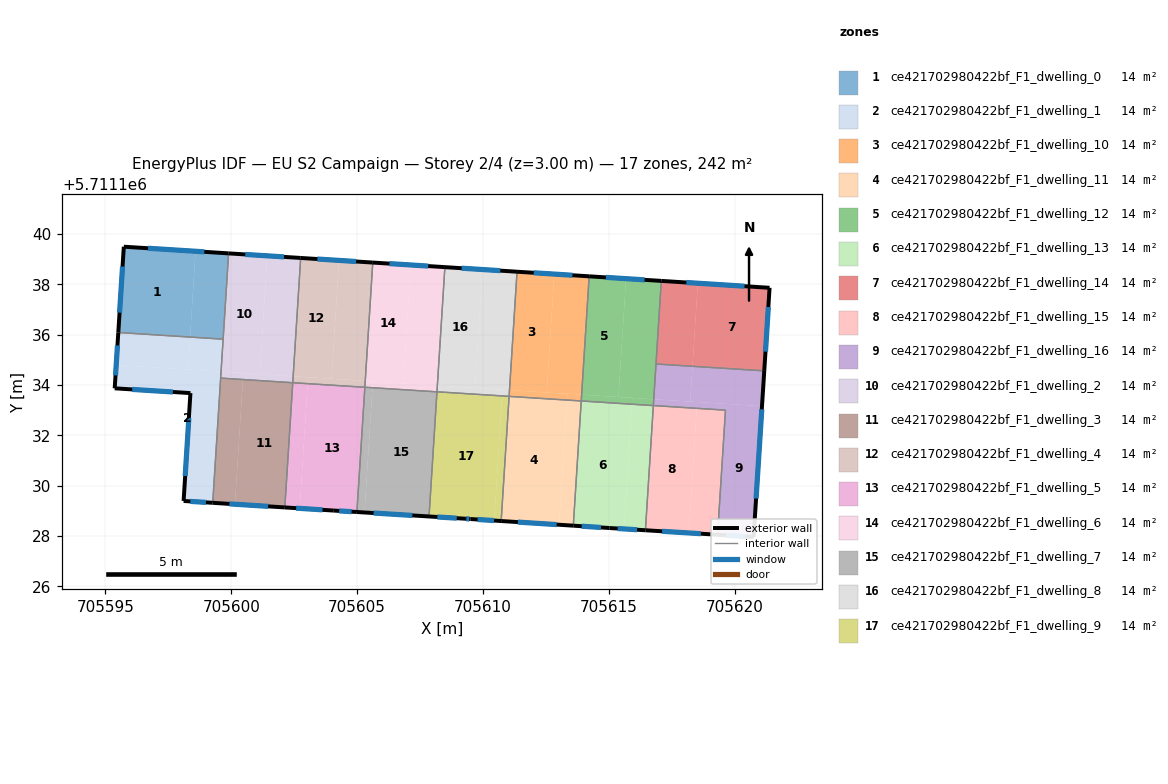
=== STOREY PLAN SPEC (per zone: floor XY polygon, exterior-wall plan segments, windows/doors) ===
zone 1: ce421702980422bf_F1_dwelling_0  (14.3 m²)
  floor: (705598.58, 5711139.32) (705598.36, 5711135.91) (705595.51, 5711136.09) (705595.73, 5711139.50)
  floor: (705599.89, 5711139.23) (705599.68, 5711135.82) (705598.36, 5711135.91) (705598.58, 5711139.32)
  exterior wall: (705595.73, 5711139.50) – (705595.51, 5711136.09)  [3.4 m]
    window: (705595.68, 5711138.71) – (705595.56, 5711136.88)  [3.0 m²]
  exterior wall: (705599.89, 5711139.23) – (705595.73, 5711139.50)  [4.2 m]
    window: (705598.93, 5711139.29) – (705596.69, 5711139.44)  [3.6 m²]
  interior walls: 2
zone 2: ce421702980422bf_F1_dwelling_1  (14.3 m²)
  floor: (705599.59, 5711134.53) (705599.26, 5711129.32) (705598.10, 5711129.39) (705598.38, 5711133.68) (705595.37, 5711133.87) (705595.43, 5711134.79)
  floor: (705598.36, 5711135.91) (705598.28, 5711134.61) (705595.43, 5711134.79) (705595.51, 5711136.09)
  floor: (705599.68, 5711135.82) (705599.59, 5711134.53) (705598.28, 5711134.61) (705598.36, 5711135.91)
  exterior wall: (705595.51, 5711136.09) – (705595.37, 5711133.87)  [2.2 m]
    window: (705595.48, 5711135.57) – (705595.40, 5711134.38)  [1.9 m²]
  exterior wall: (705598.10, 5711129.39) – (705599.26, 5711129.32)  [1.2 m]
    window: (705598.37, 5711129.38) – (705598.99, 5711129.34)  [1.0 m²]
  exterior wall: (705598.38, 5711133.68) – (705598.10, 5711129.39)  [4.3 m]
    window: (705598.31, 5711132.69) – (705598.17, 5711130.39)  [3.7 m²]
  exterior wall: (705595.37, 5711133.87) – (705598.38, 5711133.68)  [3.0 m]
    window: (705596.06, 5711133.83) – (705597.68, 5711133.72)  [2.6 m²]
  interior walls: 3
zone 3: ce421702980422bf_F1_dwelling_10  (14.3 m²)
  floor: (705612.84, 5711138.41) (705612.54, 5711133.71) (705611.06, 5711133.80) (705611.36, 5711138.50)
  floor: (705614.22, 5711138.32) (705613.92, 5711133.62) (705612.54, 5711133.71) (705612.84, 5711138.41)
  floor: (705613.36, 5711133.65) (705613.34, 5711133.40) (705611.04, 5711133.55) (705611.06, 5711133.80)
  floor: (705613.92, 5711133.62) (705613.91, 5711133.37) (705613.34, 5711133.40) (705613.36, 5711133.65)
  exterior wall: (705614.22, 5711138.32) – (705611.36, 5711138.50)  [2.9 m]
    window: (705613.56, 5711138.36) – (705612.02, 5711138.46)  [2.5 m²]
  interior walls: 3
zone 4: ce421702980422bf_F1_dwelling_11  (14.3 m²)
  floor: (705613.34, 5711133.40) (705613.03, 5711128.45) (705610.73, 5711128.60) (705611.04, 5711133.55)
  floor: (705613.91, 5711133.37) (705613.59, 5711128.41) (705613.03, 5711128.45) (705613.34, 5711133.40)
  exterior wall: (705610.73, 5711128.60) – (705613.59, 5711128.41)  [2.9 m]
    window: (705611.39, 5711128.55) – (705612.93, 5711128.45)  [2.5 m²]
  interior walls: 3
zone 5: ce421702980422bf_F1_dwelling_12  (14.3 m²)
  floor: (705615.69, 5711138.23) (705615.39, 5711133.52) (705613.92, 5711133.62) (705614.22, 5711138.32)
  floor: (705617.09, 5711138.14) (705616.79, 5711133.43) (705615.39, 5711133.52) (705615.69, 5711138.23)
  floor: (705615.94, 5711133.49) (705615.92, 5711133.24) (705613.91, 5711133.37) (705613.92, 5711133.62)
  floor: (705616.79, 5711133.43) (705616.77, 5711133.18) (705615.92, 5711133.24) (705615.94, 5711133.49)
  exterior wall: (705617.09, 5711138.14) – (705614.22, 5711138.32)  [2.9 m]
    window: (705616.43, 5711138.18) – (705614.89, 5711138.28)  [2.5 m²]
  interior walls: 4
zone 6: ce421702980422bf_F1_dwelling_13  (14.3 m²)
  floor: (705615.92, 5711133.24) (705615.60, 5711128.28) (705615.12, 5711128.31) (705613.59, 5711128.41) (705613.91, 5711133.37)
  floor: (705616.77, 5711133.18) (705616.46, 5711128.23) (705615.60, 5711128.28) (705615.92, 5711133.24)
  exterior wall: (705615.03, 5711128.32) – (705616.46, 5711128.23)  [1.4 m]
    window: (705615.36, 5711128.30) – (705616.13, 5711128.25)  [1.2 m²]
  exterior wall: (705613.59, 5711128.41) – (705615.03, 5711128.32)  [1.4 m]
    window: (705613.92, 5711128.39) – (705614.69, 5711128.34)  [1.2 m²]
  interior walls: 3
zone 7: ce421702980422bf_F1_dwelling_14  (14.3 m²)
  floor: (705621.39, 5711137.87) (705621.18, 5711134.56) (705618.33, 5711134.74) (705618.54, 5711138.05)
  floor: (705618.54, 5711138.05) (705618.33, 5711134.74) (705616.88, 5711134.84) (705617.09, 5711138.14)
  exterior wall: (705621.18, 5711134.56) – (705621.39, 5711137.87)  [3.3 m]
    window: (705621.23, 5711135.33) – (705621.34, 5711137.10)  [2.9 m²]
  exterior wall: (705621.39, 5711137.87) – (705617.09, 5711138.14)  [4.3 m]
    window: (705620.40, 5711137.93) – (705618.09, 5711138.08)  [3.7 m²]
  interior walls: 2
zone 8: ce421702980422bf_F1_dwelling_15  (14.3 m²)
  floor: (705618.50, 5711133.08) (705618.18, 5711128.12) (705616.46, 5711128.23) (705616.77, 5711133.18)
  floor: (705619.64, 5711133.00) (705619.33, 5711128.05) (705618.18, 5711128.12) (705618.50, 5711133.08)
  exterior wall: (705616.46, 5711128.23) – (705619.33, 5711128.05)  [2.9 m]
    window: (705617.12, 5711128.19) – (705618.66, 5711128.09)  [2.5 m²]
  interior walls: 3
zone 9: ce421702980422bf_F1_dwelling_16  (14.3 m²)
  floor: (705618.33, 5711134.74) (705618.24, 5711133.34) (705616.79, 5711133.43) (705616.88, 5711134.84)
  floor: (705621.09, 5711133.16) (705620.76, 5711127.96) (705619.33, 5711128.05) (705619.64, 5711133.00) (705618.50, 5711133.08) (705618.51, 5711133.33)
  floor: (705621.18, 5711134.56) (705621.09, 5711133.16) (705618.24, 5711133.34) (705618.33, 5711134.74)
  floor: (705618.51, 5711133.32) (705618.50, 5711133.08) (705616.77, 5711133.18) (705616.79, 5711133.43)
  exterior wall: (705620.76, 5711127.96) – (705621.18, 5711134.56)  [6.6 m]
    window: (705620.86, 5711129.49) – (705621.08, 5711133.04)  [5.7 m²]
  exterior wall: (705619.33, 5711128.05) – (705620.76, 5711127.96)  [1.4 m]
    window: (705619.66, 5711128.03) – (705620.43, 5711127.98)  [1.2 m²]
  interior walls: 4
zone 10: ce421702980422bf_F1_dwelling_2  (14.3 m²)
  floor: (705602.76, 5711139.05) (705602.46, 5711134.35) (705601.13, 5711134.43) (705601.43, 5711139.13)
  floor: (705600.48, 5711134.47) (705600.46, 5711134.22) (705599.58, 5711134.28) (705599.59, 5711134.53)
  floor: (705602.46, 5711134.35) (705602.44, 5711134.09) (705600.46, 5711134.22) (705600.48, 5711134.47)
  floor: (705602.76, 5711139.05) (705601.43, 5711139.13) (705601.13, 5711134.43) (705599.59, 5711134.53) (705599.58, 5711134.28) (705599.89, 5711139.23)
  exterior wall: (705602.76, 5711139.05) – (705599.89, 5711139.23)  [2.9 m]
    window: (705602.09, 5711139.09) – (705600.56, 5711139.19)  [2.5 m²]
  interior walls: 4
zone 11: ce421702980422bf_F1_dwelling_3  (14.3 m²)
  floor: (705602.44, 5711134.09) (705602.13, 5711129.14) (705600.15, 5711129.26) (705600.46, 5711134.22)
  floor: (705600.46, 5711134.22) (705600.15, 5711129.26) (705599.26, 5711129.32) (705599.58, 5711134.28)
  exterior wall: (705599.26, 5711129.32) – (705602.13, 5711129.14)  [2.9 m]
    window: (705599.93, 5711129.28) – (705601.46, 5711129.18)  [2.5 m²]
  interior walls: 3
zone 12: ce421702980422bf_F1_dwelling_4  (14.3 m²)
  floor: (705604.28, 5711138.95) (705603.98, 5711134.25) (705602.46, 5711134.35) (705602.76, 5711139.05)
  floor: (705605.62, 5711138.87) (705605.32, 5711134.16) (705603.98, 5711134.25) (705604.28, 5711138.95)
  floor: (705605.32, 5711134.16) (705605.31, 5711133.91) (705603.03, 5711134.06) (705603.05, 5711134.31)
  floor: (705603.05, 5711134.31) (705603.03, 5711134.06) (705602.44, 5711134.09) (705602.46, 5711134.35)
  exterior wall: (705605.62, 5711138.87) – (705602.76, 5711139.05)  [2.9 m]
    window: (705604.96, 5711138.91) – (705603.42, 5711139.01)  [2.5 m²]
  interior walls: 3
zone 13: ce421702980422bf_F1_dwelling_5  (14.3 m²)
  floor: (705605.31, 5711133.91) (705604.99, 5711128.95) (705604.07, 5711129.01) (705602.72, 5711129.10) (705603.03, 5711134.06)
  floor: (705603.03, 5711134.06) (705602.72, 5711129.10) (705602.13, 5711129.14) (705602.44, 5711134.09)
  exterior wall: (705604.07, 5711129.01) – (705604.99, 5711128.95)  [0.9 m]
    window: (705604.29, 5711129.00) – (705604.78, 5711128.97)  [0.8 m²]
  exterior wall: (705602.13, 5711129.14) – (705604.07, 5711129.01)  [2.0 m]
    window: (705602.58, 5711129.11) – (705603.62, 5711129.04)  [1.7 m²]
  interior walls: 3
zone 14: ce421702980422bf_F1_dwelling_6  (14.3 m²)
  floor: (705607.13, 5711138.77) (705606.83, 5711134.07) (705605.32, 5711134.16) (705605.62, 5711138.87)
  floor: (705608.49, 5711138.69) (705608.19, 5711133.98) (705606.83, 5711134.07) (705607.13, 5711138.77)
  floor: (705608.19, 5711133.98) (705608.17, 5711133.73) (705605.61, 5711133.89) (705605.63, 5711134.14)
  floor: (705605.63, 5711134.14) (705605.61, 5711133.89) (705605.31, 5711133.91) (705605.32, 5711134.16)
  exterior wall: (705608.49, 5711138.69) – (705605.62, 5711138.87)  [2.9 m]
    window: (705607.83, 5711138.73) – (705606.29, 5711138.83)  [2.5 m²]
  interior walls: 3
zone 15: ce421702980422bf_F1_dwelling_7  (14.3 m²)
  floor: (705608.17, 5711133.73) (705607.86, 5711128.78) (705605.30, 5711128.94) (705605.61, 5711133.89)
  floor: (705605.61, 5711133.89) (705605.30, 5711128.94) (705604.99, 5711128.95) (705605.31, 5711133.91)
  exterior wall: (705604.99, 5711128.95) – (705607.86, 5711128.78)  [2.9 m]
    window: (705605.66, 5711128.91) – (705607.20, 5711128.82)  [2.5 m²]
  interior walls: 3
zone 16: ce421702980422bf_F1_dwelling_8  (14.3 m²)
  floor: (705609.98, 5711138.59) (705609.69, 5711133.89) (705608.19, 5711133.98) (705608.49, 5711138.69)
  floor: (705611.36, 5711138.50) (705611.06, 5711133.80) (705609.69, 5711133.89) (705609.98, 5711138.59)
  floor: (705610.78, 5711133.82) (705610.76, 5711133.57) (705608.19, 5711133.73) (705608.20, 5711133.98)
  floor: (705611.06, 5711133.80) (705611.04, 5711133.55) (705610.76, 5711133.57) (705610.78, 5711133.82)
  exterior wall: (705611.36, 5711138.50) – (705608.49, 5711138.69)  [2.9 m]
    window: (705610.69, 5711138.55) – (705609.15, 5711138.64)  [2.5 m²]
  interior walls: 3
zone 17: ce421702980422bf_F1_dwelling_9  (14.3 m²)
  floor: (705610.76, 5711133.57) (705610.45, 5711128.61) (705609.51, 5711128.67) (705607.87, 5711128.78) (705608.19, 5711133.73)
  floor: (705611.04, 5711133.55) (705610.73, 5711128.60) (705610.45, 5711128.61) (705610.76, 5711133.57)
  floor: (705608.19, 5711133.73) (705607.87, 5711128.78) (705607.86, 5711128.78) (705608.17, 5711133.73)
  exterior wall: (705609.29, 5711128.69) – (705609.51, 5711128.67)  [0.2 m]
    window: (705609.34, 5711128.68) – (705609.46, 5711128.68)  [0.2 m²]
  exterior wall: (705607.86, 5711128.78) – (705609.29, 5711128.69)  [1.4 m]
    window: (705608.19, 5711128.76) – (705608.96, 5711128.71)  [1.2 m²]
  exterior wall: (705609.51, 5711128.67) – (705610.73, 5711128.60)  [1.2 m]
    window: (705609.79, 5711128.66) – (705610.44, 5711128.61)  [1.1 m²]
  interior walls: 3

=== DERIVED (storey summary) ===
Building: EU S2 Campaign
Storey: 2 of 4  (floor level z = 3.00 m)
Storey gross floor area: 242.4 m²
Zones on this storey: 17
  - ce421702980422bf_F1_dwelling_0: floor 14.3 m²; exterior wall 7.6 m (22.8 m²); 2 window(s) 6.6 m²; WWR 28.8%
  - ce421702980422bf_F1_dwelling_1: floor 14.3 m²; exterior wall 10.7 m (32.1 m²); 4 window(s) 9.3 m²; WWR 28.8%
  - ce421702980422bf_F1_dwelling_10: floor 14.3 m²; exterior wall 2.9 m (8.6 m²); 1 window(s) 2.5 m²; WWR 28.8%
  - ce421702980422bf_F1_dwelling_11: floor 14.3 m²; exterior wall 2.9 m (8.6 m²); 1 window(s) 2.5 m²; WWR 28.8%
  - ce421702980422bf_F1_dwelling_12: floor 14.3 m²; exterior wall 2.9 m (8.6 m²); 1 window(s) 2.5 m²; WWR 28.8%
  - ce421702980422bf_F1_dwelling_13: floor 14.3 m²; exterior wall 2.9 m (8.6 m²); 2 window(s) 2.5 m²; WWR 28.8%
  - ce421702980422bf_F1_dwelling_14: floor 14.3 m²; exterior wall 7.6 m (22.9 m²); 2 window(s) 6.6 m²; WWR 28.8%
  - ce421702980422bf_F1_dwelling_15: floor 14.3 m²; exterior wall 2.9 m (8.6 m²); 1 window(s) 2.5 m²; WWR 28.8%
  - ce421702980422bf_F1_dwelling_16: floor 14.3 m²; exterior wall 8.1 m (24.2 m²); 2 window(s) 7.0 m²; WWR 28.8%
  - ce421702980422bf_F1_dwelling_2: floor 14.3 m²; exterior wall 2.9 m (8.6 m²); 1 window(s) 2.5 m²; WWR 28.8%
  - ce421702980422bf_F1_dwelling_3: floor 14.3 m²; exterior wall 2.9 m (8.6 m²); 1 window(s) 2.5 m²; WWR 28.8%
  - ce421702980422bf_F1_dwelling_4: floor 14.3 m²; exterior wall 2.9 m (8.6 m²); 1 window(s) 2.5 m²; WWR 28.8%
  - ce421702980422bf_F1_dwelling_5: floor 14.3 m²; exterior wall 2.9 m (8.6 m²); 2 window(s) 2.5 m²; WWR 28.8%
  - ce421702980422bf_F1_dwelling_6: floor 14.3 m²; exterior wall 2.9 m (8.6 m²); 1 window(s) 2.5 m²; WWR 28.8%
  - ce421702980422bf_F1_dwelling_7: floor 14.3 m²; exterior wall 2.9 m (8.6 m²); 1 window(s) 2.5 m²; WWR 28.8%
  - ce421702980422bf_F1_dwelling_8: floor 14.3 m²; exterior wall 2.9 m (8.6 m²); 1 window(s) 2.5 m²; WWR 28.8%
  - ce421702980422bf_F1_dwelling_9: floor 14.3 m²; exterior wall 2.9 m (8.6 m²); 3 window(s) 2.5 m²; WWR 28.8%
Zone adjacency (shared interzone walls):
  - ce421702980422bf_F1_dwelling_0 ↔ ce421702980422bf_F1_dwelling_1
  - ce421702980422bf_F1_dwelling_0 ↔ ce421702980422bf_F1_dwelling_2
  - ce421702980422bf_F1_dwelling_1 ↔ ce421702980422bf_F1_dwelling_2
  - ce421702980422bf_F1_dwelling_1 ↔ ce421702980422bf_F1_dwelling_3
  - ce421702980422bf_F1_dwelling_10 ↔ ce421702980422bf_F1_dwelling_11
  - ce421702980422bf_F1_dwelling_10 ↔ ce421702980422bf_F1_dwelling_12
  - ce421702980422bf_F1_dwelling_10 ↔ ce421702980422bf_F1_dwelling_8
  - ce421702980422bf_F1_dwelling_11 ↔ ce421702980422bf_F1_dwelling_13
  - ce421702980422bf_F1_dwelling_11 ↔ ce421702980422bf_F1_dwelling_9
  - ce421702980422bf_F1_dwelling_12 ↔ ce421702980422bf_F1_dwelling_13
  - ce421702980422bf_F1_dwelling_12 ↔ ce421702980422bf_F1_dwelling_14
  - ce421702980422bf_F1_dwelling_12 ↔ ce421702980422bf_F1_dwelling_16
  - ce421702980422bf_F1_dwelling_13 ↔ ce421702980422bf_F1_dwelling_15
  - ce421702980422bf_F1_dwelling_14 ↔ ce421702980422bf_F1_dwelling_16
  - ce421702980422bf_F1_dwelling_15 ↔ ce421702980422bf_F1_dwelling_16
  - ce421702980422bf_F1_dwelling_2 ↔ ce421702980422bf_F1_dwelling_3
  - ce421702980422bf_F1_dwelling_2 ↔ ce421702980422bf_F1_dwelling_4
  - ce421702980422bf_F1_dwelling_3 ↔ ce421702980422bf_F1_dwelling_5
  - ce421702980422bf_F1_dwelling_4 ↔ ce421702980422bf_F1_dwelling_5
  - ce421702980422bf_F1_dwelling_4 ↔ ce421702980422bf_F1_dwelling_6
  - ce421702980422bf_F1_dwelling_5 ↔ ce421702980422bf_F1_dwelling_7
  - ce421702980422bf_F1_dwelling_6 ↔ ce421702980422bf_F1_dwelling_7
  - ce421702980422bf_F1_dwelling_6 ↔ ce421702980422bf_F1_dwelling_8
  - ce421702980422bf_F1_dwelling_7 ↔ ce421702980422bf_F1_dwelling_9
  - ce421702980422bf_F1_dwelling_8 ↔ ce421702980422bf_F1_dwelling_9